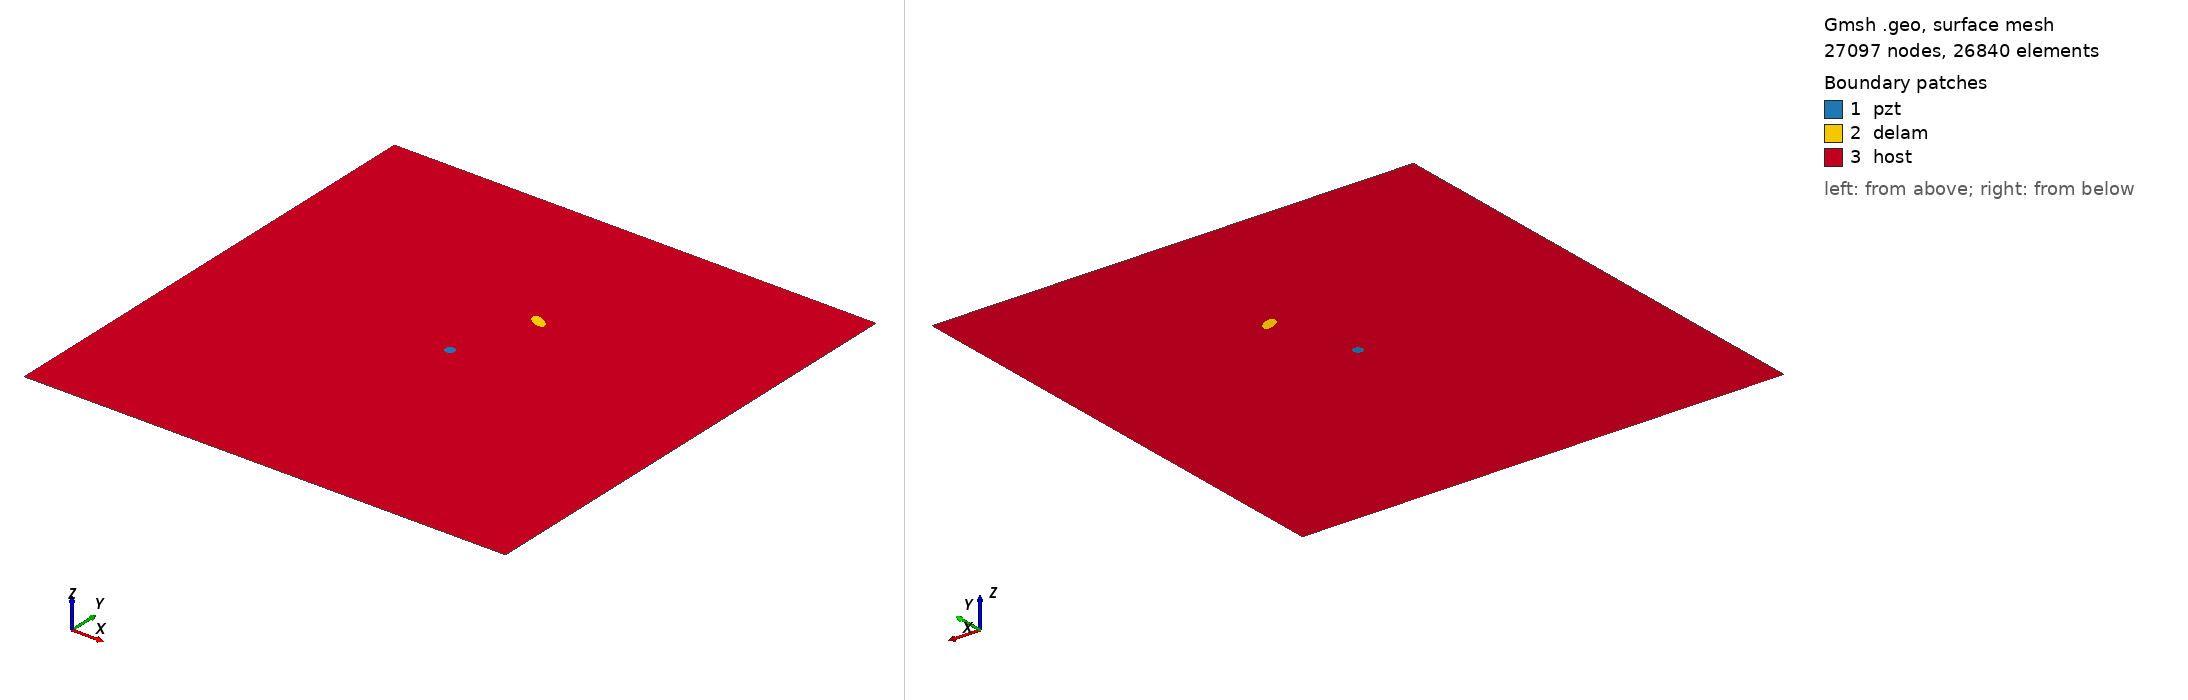

Gmsh geometry script, surface-meshed: 27097 nodes, 26840 surface elements. Boundary patches (legend numbers): 1 pzt, 2 delam, 3 host. Left view from above one corner, right view from below the opposite corner. Legend entries are the model's physical surfaces. The drawing asked Gmsh for element sizes between 1% and 20% of the model's largest extent; the script's own settings can give other sizes.

=== m_101_delam1_position_no_66_a_10mm_b_5mm_angle_150.geo (drawn) ===
SetFactory("OpenCASCADE");
L=0.500000; 
W=0.500000; 
a=0.010000; 
b=0.005000; 
x=0.277778; 
y=0.333333; 
alpha=0.833333 *Pi; 
r=0.005000; 
xpzt=0.250000; 
ypzt=0.250000; 
//+
Point(1) = {0, 0, 0, 1.0};
//+
Point(2) = {L, 0, 0, 1.0};
//+
Point(3) = {L, W, 0, 1.0};
//+
Point(4) = {0, W, 0, 1.0};
//+
Line(1) = {1, 2};
//+
Line(2) = {2, 3};
//+
Line(3) = {3, 4};
//+
Line(4) = {4, 1};
//+
Circle(5) = {xpzt, ypzt, -0, r, 0, 2*Pi};
//+
Ellipse(6) = {x, y, -0, a, b, 0, 2*Pi};
//+
Rotate {{0, 0, 1}, {x, y, 0}, alpha} {
  Curve{6}; 
}
//+
Curve Loop(1) = {4, 1, 2, 3};
//+
Curve Loop(2) = {6};
//+
Curve Loop(3) = {5};
//+
Curve Loop(4) = {6};
//+
Curve Loop(5) = {5};
//+
Plane Surface(1) = {5};
//+
Plane Surface(2) = {4};
//+
Plane Surface(3) = {1, 2, 3};
//+
Point(9) = {xpzt, ypzt, 0, 1.0};
//+
Point{9} In Surface {1};// mesh node at centre of pzt
//+
Physical Surface("pzt") = {1};
//+
Physical Surface("delam") = {2};
//+
Physical Surface("host") = {3};

Mesh.Algorithm = 6; // Frontal
Mesh.CharacteristicLengthFactor = 0.080000;
Mesh.CharacteristicLengthMin = 0.001000;
Mesh.CharacteristicLengthMax = 0.200000;
Mesh.RecombineAll = 1; // Apply recombination algorithm
Mesh.SubdivisionAlgorithm = 1; // 1: all quadrangles
Mesh.Smoothing = 1;
